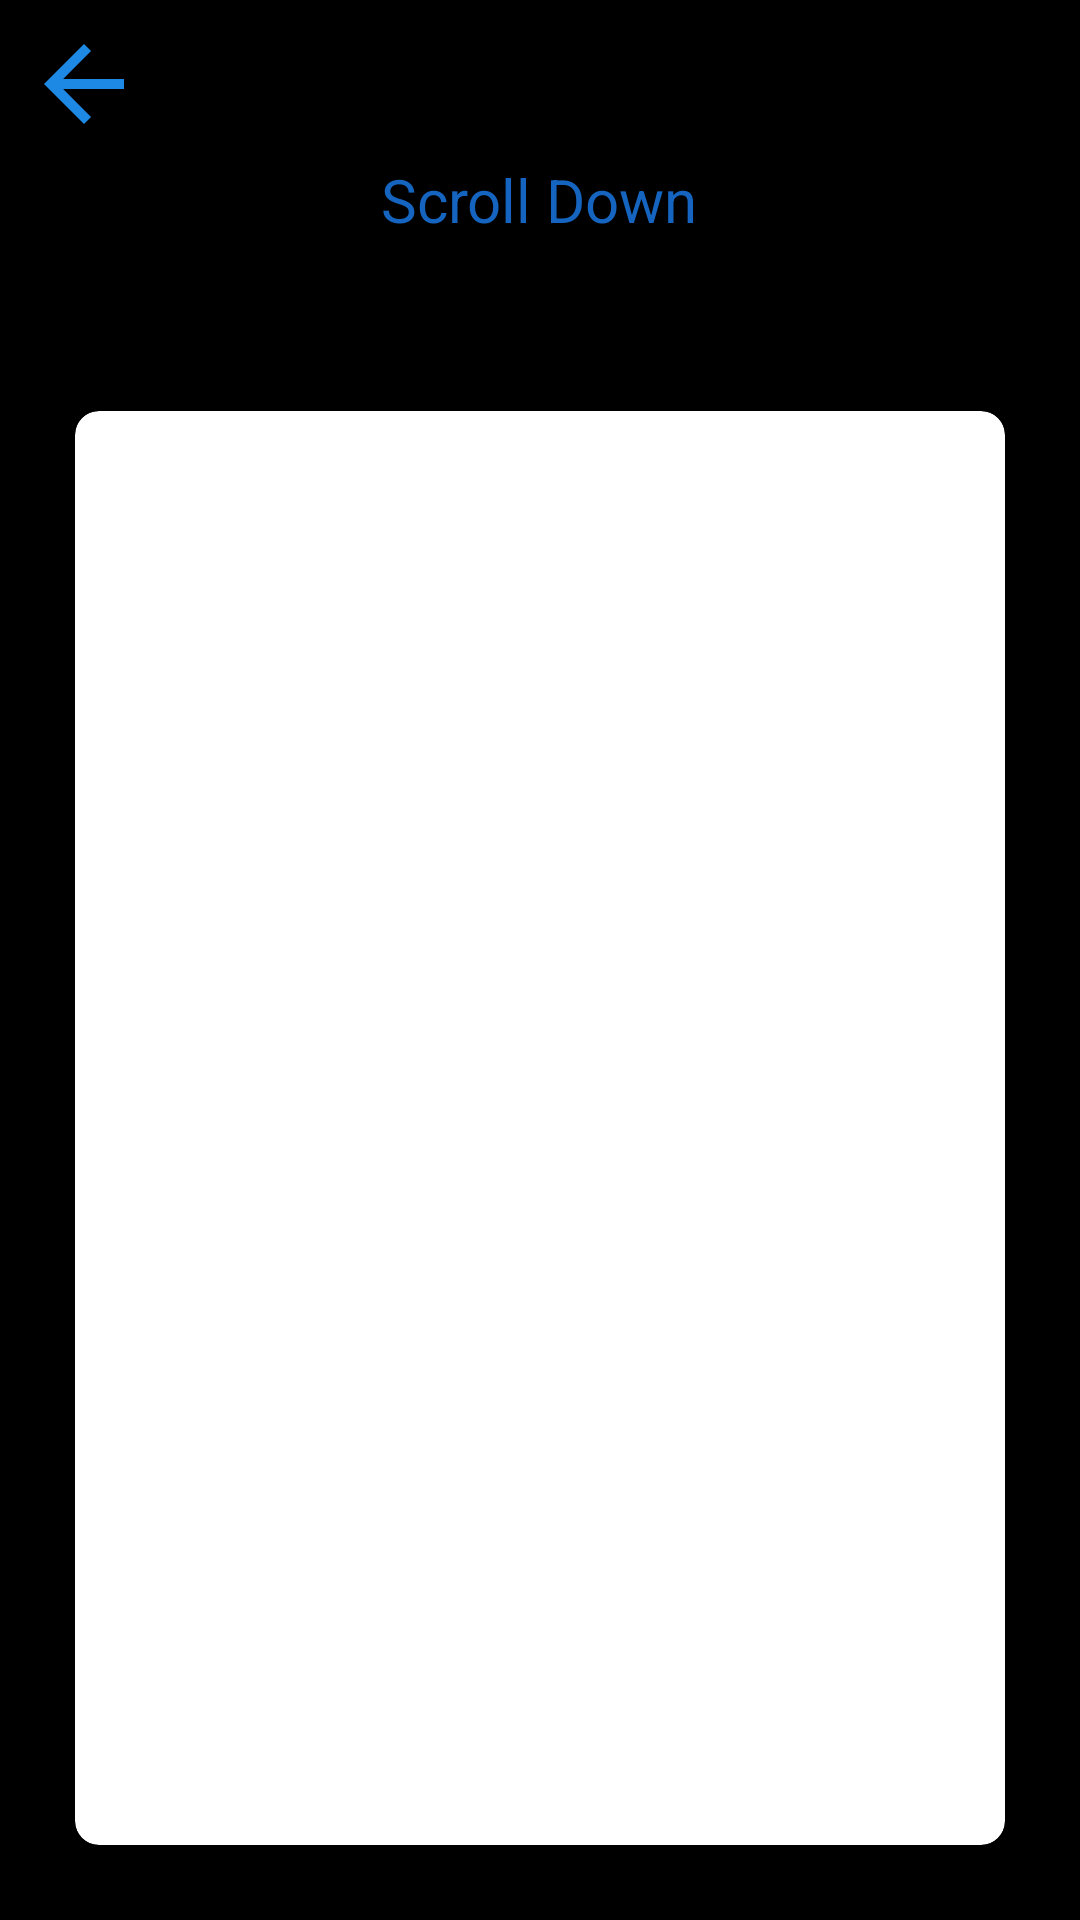

Layout XML and referenced resources for this Android screen:
<!-- AndroidManifest.xml: application theme Base.Theme.Touchless_Fingerprint -->
<!-- res/layout/image_item_layout.xml -->
<LinearLayout xmlns:android="http://schemas.android.com/apk/res/android"
    android:layout_width="match_parent"
    android:layout_height="match_parent"
    xmlns:app="http://schemas.android.com/apk/res-auto"
    android:orientation="vertical"
    android:background="@android:color/black">

    <ImageView
        android:id="@+id/back_button_recyclerView"
        android:layout_width="40dp"
        android:layout_height="40dp"
        android:layout_gravity="start|top"
        android:src="@drawable/ic_go_back"
        android:layout_marginStart="8dp"
        android:layout_marginTop="8dp" />

    <TextView
        android:layout_width="wrap_content"
        android:layout_height="wrap_content"
        android:id="@+id/scroll_text"
        android:text="Scroll Down"
        android:textColor="@color/dark_blue"
        android:textSize="20sp"
        android:layout_gravity="center"
        android:layout_marginTop="5dp" />
    <TextView
        android:layout_width="wrap_content"
        android:layout_height="wrap_content"
        android:id="@+id/finger_name"
        android:text=""
        android:textColor="@color/dark_blue"
        android:textSize="20sp"
        android:layout_gravity="center"
        android:layout_marginTop="5dp" />
    <androidx.cardview.widget.CardView
        android:layout_width="match_parent"
        android:layout_height="match_parent"
        android:layout_margin="25dp"
        app:cardElevation="4dp"
        app:cardCornerRadius="8dp">

        <FrameLayout
            android:layout_width="match_parent"
            android:layout_height="match_parent">

            <ImageView
                android:id="@+id/image_item"
                android:layout_width="match_parent"
                android:layout_height="match_parent"
                android:scaleType="centerCrop" />

        </FrameLayout>
    </androidx.cardview.widget.CardView>

</LinearLayout>
<!-- resources referenced by this layout -->
<resources>
  <color name="dark_blue">#1565C0</color>
  <!-- drawable ic_go_back (drawable) -->
  <?xml version="1.0" encoding="utf-8"?>
  
  <vector xmlns:android="http://schemas.android.com/apk/res/android"
      android:width="24dp"
      android:height="24dp"
      android:viewportWidth="24"
      android:viewportHeight="24">
  
      <path
          android:fillColor="@color/blue"
          android:pathData="M20,11H7.83l5.58-5.59L12,4l-8,8 8,8 1.41-1.41L7.83,13H20v-2z" />
  </vector>
  <style name="Base.Theme.Touchless_Fingerprint" parent="Theme.Material3.DayNight.NoActionBar">
          
          
      </style>
  <color name="blue">#1E88E5</color>
</resources>
